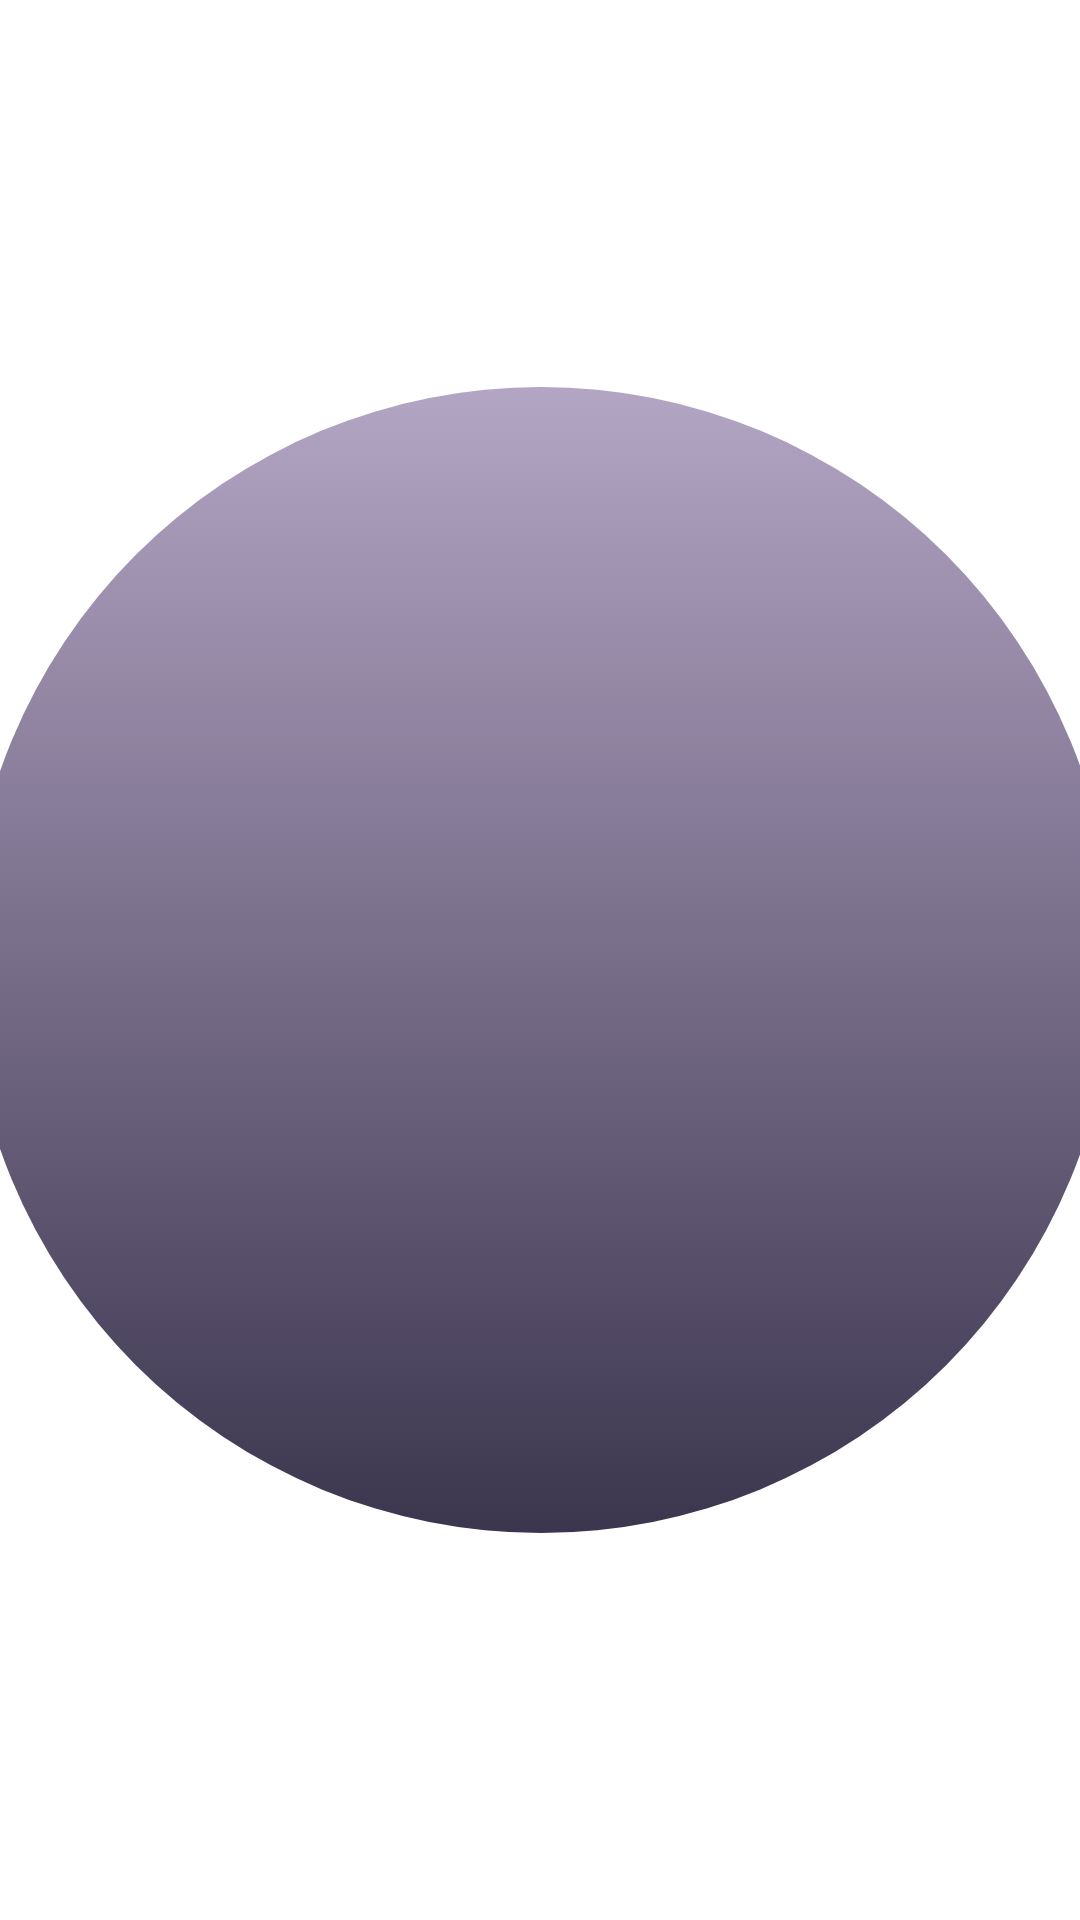

The Android layout XML behind this screen, and the referenced resources:
<!-- AndroidManifest.xml: application theme Theme.ApPoint -->
<!-- res/layout/scene1.xml -->
<?xml version="1.0" encoding="utf-8"?>
<androidx.constraintlayout.widget.ConstraintLayout
    xmlns:android="http://schemas.android.com/apk/res/android"
    xmlns:app="http://schemas.android.com/apk/res-auto"
    xmlns:tools="http://schemas.android.com/tools"
    android:layout_width="match_parent"
    android:layout_height="match_parent">

    <ImageView
        android:id="@+id/iv_ellipse_scene"
        android:layout_width="412dp"
        android:layout_height="382dp"
        app:layout_constraintBottom_toBottomOf="parent"
        app:layout_constraintEnd_toEndOf="parent"
        app:layout_constraintStart_toStartOf="parent"
        app:layout_constraintTop_toTopOf="parent"

        app:srcCompat="@drawable/ellipse_3" />
</androidx.constraintlayout.widget.ConstraintLayout>
<!-- resources referenced by this layout -->
<resources>
  <!-- drawable ellipse_3 (drawable) -->
  <?xml version="1.0" encoding="utf-8"?>
  <selector xmlns:android="http://schemas.android.com/apk/res/android">
      <item>
          <shape android:shape="oval">
              <gradient
                  android:angle="-45"
                  android:startColor="@color/event_medium"
                  android:endColor="@color/event_dark"
                  android:type="linear"/>
              <size
                  android:height="120dp"
                  android:width="120dp"/>
          </shape>
      </item>
  
  </selector>
  <style name="Theme.ApPoint" parent="Theme.MaterialComponents.DayNight.DarkActionBar">
          
          <item name="colorPrimary">@color/purple_500</item>
          <item name="colorPrimaryVariant">@color/purple_700</item>
          <item name="colorOnPrimary">@color/white</item>
          
          <item name="colorSecondary">@color/teal_200</item>
          <item name="colorSecondaryVariant">@color/teal_700</item>
          <item name="colorOnSecondary">@color/black</item>
          
          <item name="android:statusBarColor" tools:targetApi="l">?attr/colorPrimaryVariant</item>
          
      </style>
  <color name="event_medium">#B3A5C4</color>
  <color name="event_dark">#3B354E</color>
  <color name="purple_500">#FF6200EE</color>
  <color name="purple_700">#FF3700B3</color>
  <color name="white">#FFFFFFFF</color>
  <color name="teal_200">#FF03DAC5</color>
  <color name="teal_700">#FF018786</color>
  <color name="black">#FF000000</color>
</resources>
